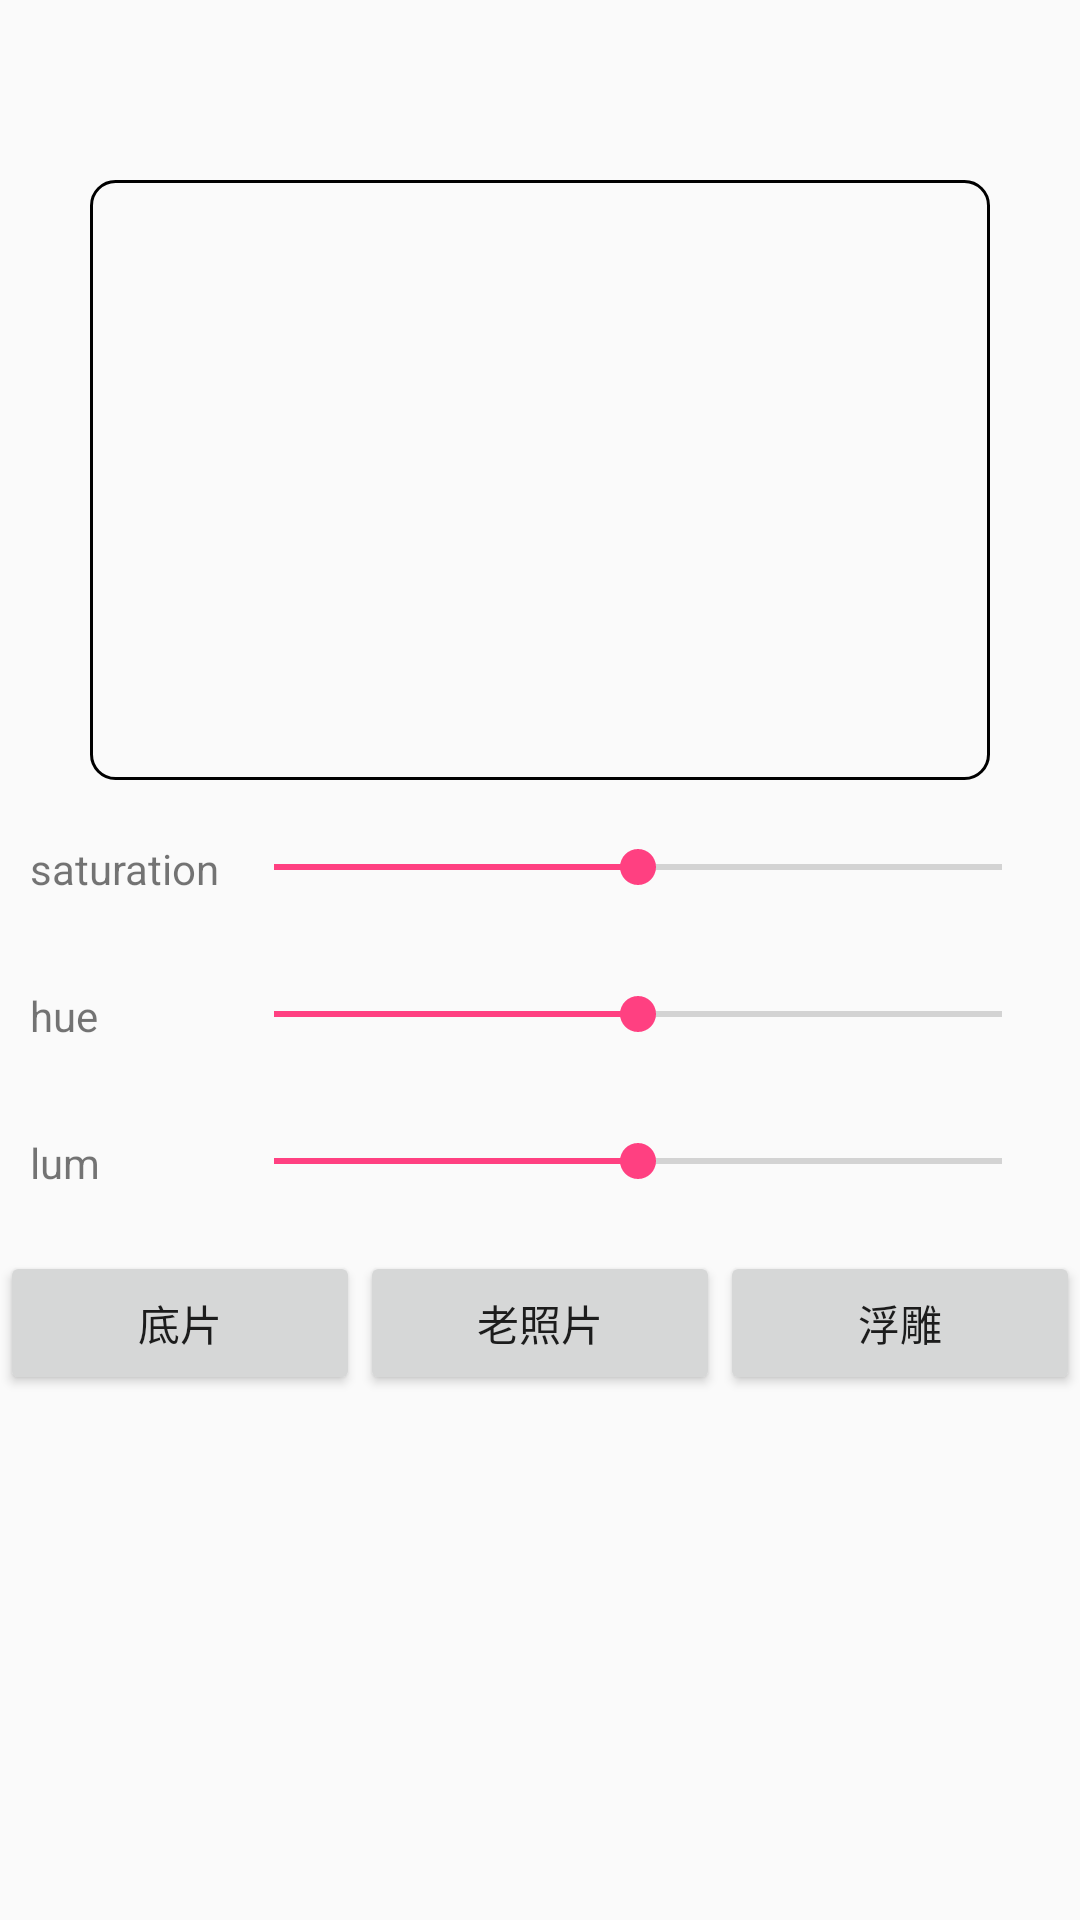

This screen was rendered from an Android layout file. Write that file and the resources it references.
<!-- AndroidManifest.xml: application theme AppTheme -->
<!-- res/layout/activity_color_matrix.xml -->
<?xml version="1.0" encoding="utf-8"?>
<LinearLayout xmlns:android="http://schemas.android.com/apk/res/android"
    android:layout_width="match_parent"
    android:layout_height="match_parent"
    android:orientation="vertical">

    <ImageView
        android:id="@+id/imageView"
        android:layout_width="300dp"
        android:layout_height="200dp"
        android:layout_gravity="center_horizontal"
        android:background="@drawable/shadow_shape"
        android:layout_marginTop="60dp" />

    <LinearLayout
        android:layout_width="match_parent"
        android:layout_height="wrap_content"
        android:layout_marginTop="10dp"
        android:padding="10dp"
        android:orientation="horizontal">

        <TextView
            android:layout_width="wrap_content"
            android:layout_height="wrap_content"
            android:ems="4"
            android:text="saturation" />

        <android.support.v7.widget.AppCompatSeekBar
            android:id="@+id/saturation_seekbar"
            android:layout_width="match_parent"
            android:layout_height="wrap_content"
            android:progress="50"
            android:max="100"/>

    </LinearLayout>

    <LinearLayout
        android:layout_width="match_parent"
        android:layout_height="wrap_content"
        android:layout_marginTop="10dp"
        android:padding="10dp"
        android:orientation="horizontal">

        <TextView
            android:layout_width="wrap_content"
            android:layout_height="wrap_content"
            android:ems="4"
            android:text="hue" />

        <android.support.v7.widget.AppCompatSeekBar
            android:id="@+id/hue_seekbar"
            android:layout_width="match_parent"
            android:layout_height="wrap_content"
            android:progress="50"
            android:max="100"/>

    </LinearLayout>

    <LinearLayout
        android:layout_width="match_parent"
        android:layout_height="wrap_content"
        android:layout_marginTop="10dp"
        android:padding="10dp"
        android:orientation="horizontal">

        <TextView
            android:layout_width="wrap_content"
            android:layout_height="wrap_content"
            android:ems="4"
            android:text="lum" />

        <android.support.v7.widget.AppCompatSeekBar
            android:id="@+id/lum_seekbar"
            android:layout_width="match_parent"
            android:layout_height="wrap_content"
            android:progress="50"
            android:max="100"/>

    </LinearLayout>

    <LinearLayout
        android:layout_width="match_parent"
        android:layout_height="wrap_content"
        android:layout_marginTop="10dp"
        android:orientation="horizontal">

        <Button
            android:id="@+id/button1"
            android:layout_width="0dp"
            android:layout_height="wrap_content"
            android:layout_weight="1"
            android:text="底片"/>

        <Button
            android:id="@+id/button2"
            android:layout_width="0dp"
            android:layout_height="wrap_content"
            android:layout_weight="1"
            android:text="老照片"/>

        <Button
            android:id="@+id/button3"
            android:layout_width="0dp"
            android:layout_height="wrap_content"
            android:layout_weight="1"
            android:text="浮雕"/>

    </LinearLayout>

</LinearLayout>
<!-- resources referenced by this layout -->
<resources>
  <!-- drawable shadow_shape (drawable) -->
  <?xml version="1.0" encoding="utf-8"?>
  <shape xmlns:android="http://schemas.android.com/apk/res/android"
      android:shape="rectangle">
      <stroke
          android:color="@color/blue"
          android:width="1dp"
          android:dashGap="1dp"/>
  
      <padding
          android:bottom="7dp"
          android:left="7dp"
          android:right="7dp"
          android:top="7dp" />
      <corners android:radius="8dp" />
  
  </shape>
  <style name="AppTheme" parent="Theme.AppCompat.Light.DarkActionBar">
          
          <item name="colorPrimary">@color/colorPrimary</item>
          <item name="colorPrimaryDark">@color/colorPrimaryDark</item>
          <item name="colorAccent">@color/colorAccent</item>
      </style>
  <color name="colorPrimary">#3F51B5</color>
  <color name="colorPrimaryDark">#303F9F</color>
  <color name="colorAccent">#FF4081</color>
</resources>
